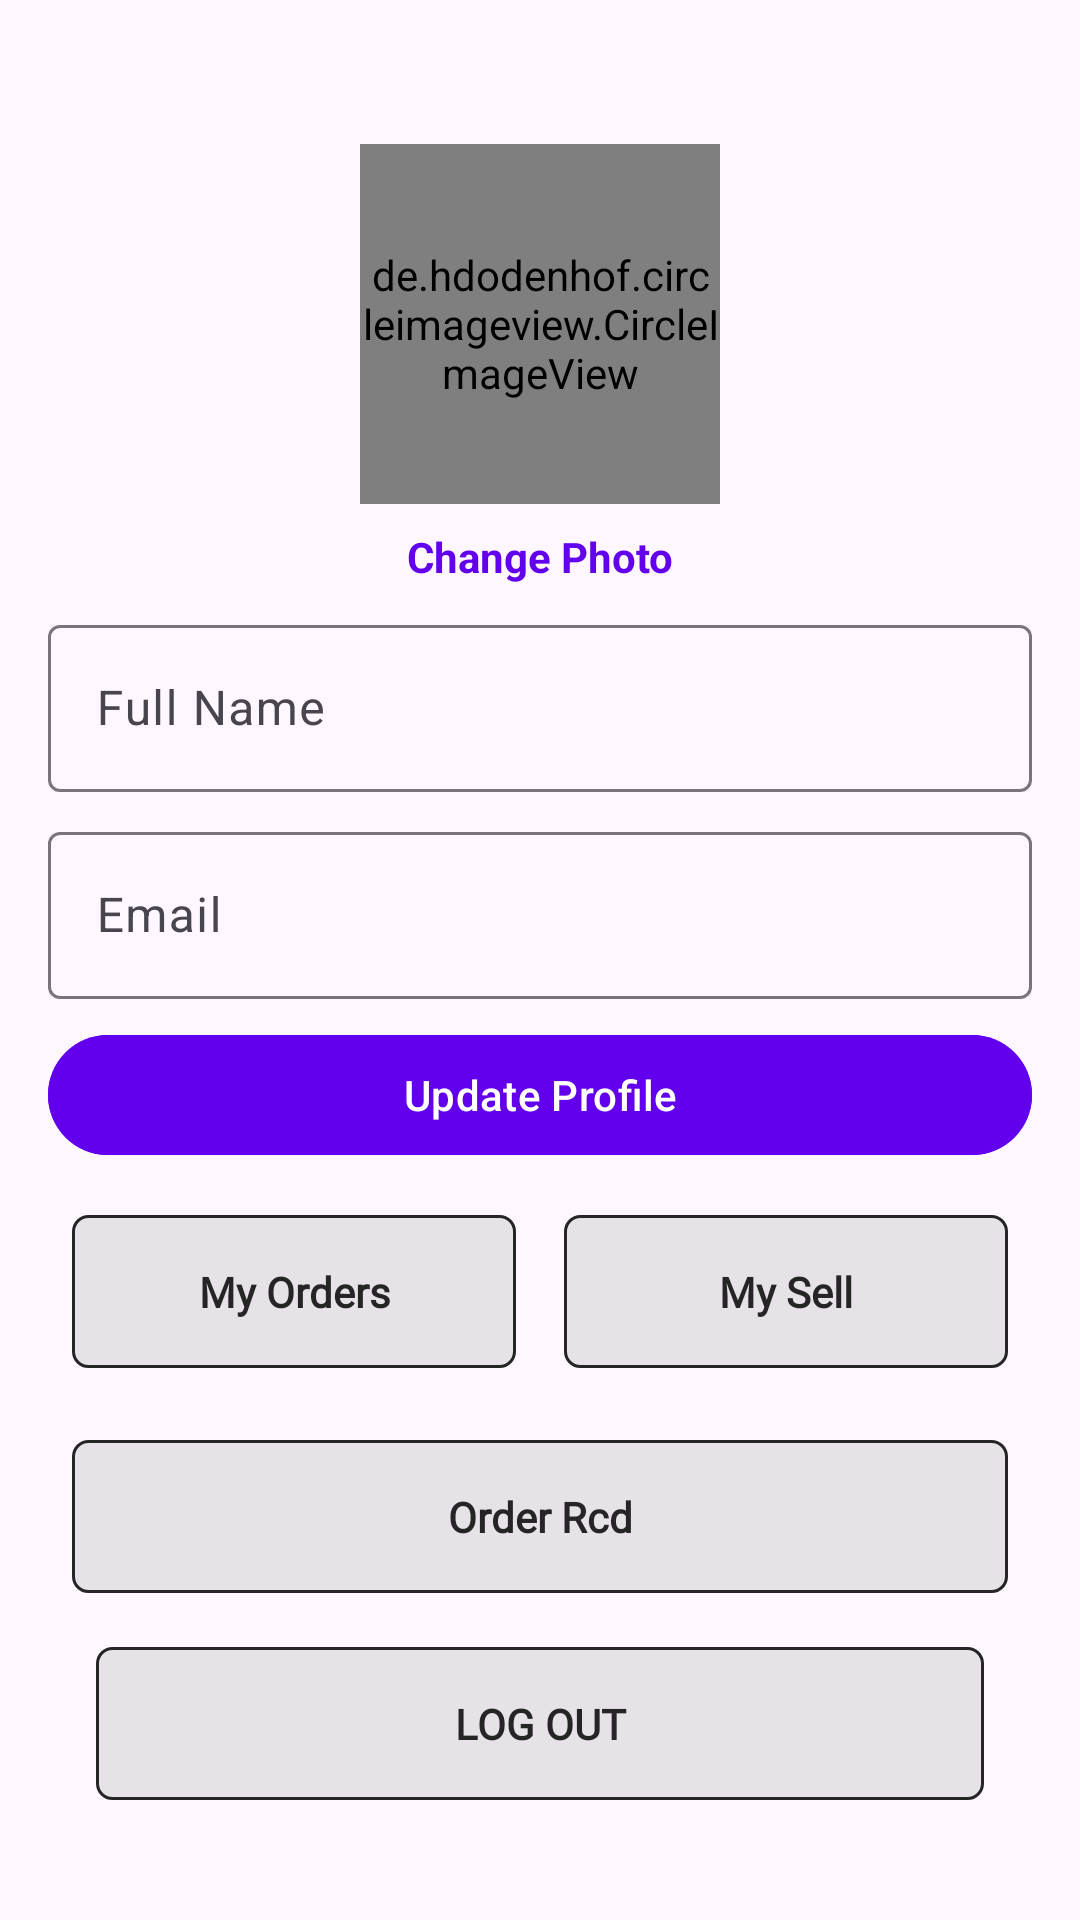

Android layout source for this screen:
<!-- AndroidManifest.xml: application theme Theme.OLXIITMandi -->
<!-- res/layout/fragment_profile.xml -->
<?xml version="1.0" encoding="utf-8"?>
<androidx.constraintlayout.widget.ConstraintLayout xmlns:android="http://schemas.android.com/apk/res/android"
    xmlns:app="http://schemas.android.com/apk/res-auto"
    xmlns:tools="http://schemas.android.com/tools"
    android:layout_width="match_parent"
    android:layout_height="match_parent"
    android:padding="16dp"
    tools:context=".fragment.ProfileFragment">


    
    <de.hdodenhof.circleimageview.CircleImageView
        android:id="@+id/profileImage"
        android:layout_width="120dp"
        android:layout_height="120dp"
        android:layout_marginTop="32dp"
        android:src="@drawable/account"
        app:civ_border_color="#FF000000"
        app:civ_border_width="2dp"
        app:layout_constraintEnd_toEndOf="parent"
        app:layout_constraintStart_toStartOf="parent"
        app:layout_constraintTop_toTopOf="parent" />

    
    <TextView
        android:id="@+id/tvChangePhoto"
        android:layout_width="wrap_content"
        android:layout_height="wrap_content"
        android:layout_marginTop="8dp"
        android:text="Change Photo"
        android:textColor="@color/purple_500"
        android:textSize="14sp"
        android:textStyle="bold"
        app:layout_constraintEnd_toEndOf="parent"
        app:layout_constraintStart_toStartOf="parent"
        app:layout_constraintTop_toBottomOf="@id/profileImage" />

    
    <com.google.android.material.textfield.TextInputLayout
        android:id="@+id/nameInputLayout"
        android:layout_width="match_parent"
        android:layout_height="wrap_content"
        android:hint="Full Name"
        android:layout_marginTop="8dp"
        app:layout_constraintEnd_toEndOf="parent"
        app:layout_constraintStart_toStartOf="parent"
        app:layout_constraintTop_toBottomOf="@+id/tvChangePhoto">

        <com.google.android.material.textfield.TextInputEditText
            android:id="@+id/etUserName"
            android:layout_width="match_parent"
            android:layout_height="wrap_content" />
    </com.google.android.material.textfield.TextInputLayout>

    
    <com.google.android.material.textfield.TextInputLayout
        android:id="@+id/emailInputLayout"
        android:layout_width="match_parent"
        android:layout_height="wrap_content"
        android:hint="Email"
        android:layout_marginTop="8dp"
        app:layout_constraintEnd_toEndOf="parent"
        app:layout_constraintStart_toStartOf="parent"
        app:layout_constraintTop_toBottomOf="@+id/nameInputLayout">

        <com.google.android.material.textfield.TextInputEditText
            android:id="@+id/etEmail"
            android:layout_width="match_parent"
            android:layout_height="wrap_content"
            android:enabled="false" />
    </com.google.android.material.textfield.TextInputLayout>

    

    
    <com.google.android.material.button.MaterialButton
        android:id="@+id/btnUpdateProfile"
        android:layout_width="match_parent"
        android:layout_height="wrap_content"
        android:backgroundTint="@color/purple_500"
        android:text="Update Profile"
        android:layout_marginTop="8dp"
        app:layout_constraintEnd_toEndOf="parent"
        app:layout_constraintStart_toStartOf="parent"
        app:layout_constraintTop_toBottomOf="@+id/emailInputLayout" />


    <LinearLayout
        android:id="@+id/linearLayout2"
        android:layout_width="match_parent"
        android:layout_height="wrap_content"
        android:layout_marginVertical="8dp"
        android:orientation="vertical"
        app:layout_constraintEnd_toEndOf="parent"
        app:layout_constraintStart_toStartOf="parent"
        app:layout_constraintTop_toBottomOf="@+id/btnUpdateProfile">

        <LinearLayout
            android:layout_width="match_parent"
            android:layout_height="wrap_content"
            android:layout_marginVertical="8dp"
            android:orientation="horizontal">

            <TextView
                android:id="@+id/ordersButton"
                android:layout_width="0dp"
                android:layout_height="wrap_content"
                android:layout_marginHorizontal="8dp"
                android:layout_weight="1"
                android:background="@drawable/border_text"
                android:fontFamily="@font/montserrat_bold"
                android:gravity="center_horizontal"
                android:padding="16dp"
                android:text="My Orders"
                android:textColor="@color/lightBlack"
                android:textStyle="bold" />

            <TextView
                android:id="@+id/sells"
                android:layout_width="0dp"
                android:layout_height="wrap_content"
                android:layout_marginHorizontal="8dp"
                android:layout_weight="1"
                android:background="@drawable/border_text"
                android:fontFamily="@font/montserrat_bold"
                android:gravity="center_horizontal"
                android:padding="16dp"
                android:text="My Sell"
                android:textColor="@color/lightBlack"
                android:textStyle="bold" />

        </LinearLayout>

    </LinearLayout>

    <LinearLayout
        android:layout_width="match_parent"
        android:layout_height="wrap_content"
        android:layout_marginVertical="8dp"
        android:orientation="horizontal"
        app:layout_constraintEnd_toEndOf="@+id/linearLayout2"
        app:layout_constraintStart_toStartOf="@+id/linearLayout2"
        app:layout_constraintTop_toBottomOf="@+id/linearLayout2">

        <TextView
            android:id="@+id/ordReceived"
            android:layout_width="0dp"
            android:layout_marginTop="8dp"
            android:layout_height="wrap_content"
            android:layout_marginHorizontal="8dp"
            android:layout_weight="1"
            android:background="@drawable/border_text"
            android:fontFamily="@font/montserrat_bold"
            android:gravity="center_horizontal"
            android:padding="16dp"
            android:text="Order Rcd"
            android:textColor="@color/lightBlack"
            android:textStyle="bold" />

    </LinearLayout>


    <TextView
        android:id="@+id/logOut"
        android:layout_width="0dp"
        android:layout_height="wrap_content"
        android:layout_marginHorizontal="16dp"
        android:layout_marginBottom="24dp"
        android:layout_weight="1"
        android:background="@drawable/border_text"
        android:fontFamily="@font/montserrat_bold"
        android:gravity="center_horizontal"
        android:padding="16dp"
        android:text="LOG OUT"
        android:textColor="@color/lightBlack"
        android:textStyle="bold"
        app:layout_constraintBottom_toBottomOf="parent"
        app:layout_constraintEnd_toEndOf="parent"
        app:layout_constraintStart_toStartOf="parent" />
</androidx.constraintlayout.widget.ConstraintLayout>
<!-- resources referenced by this layout -->
<resources>
  <color name="lightBlack">#252525</color>
  <color name="purple_500">#FF6200EE</color>
  <!-- drawable border_text (drawable) -->
  <?xml version="1.0" encoding="utf-8"?>
  <shape xmlns:android="http://schemas.android.com/apk/res/android">
  
      <stroke android:color="@color/lightBlack" android:width="1dp"/>
      <corners android:radius="5dp"/>
      <solid android:color="#1A252525"/>
  </shape>
  <style name="Theme.OLXIITMandi" parent="Base.Theme.OLXIITMandi" />
  <style name="Base.Theme.OLXIITMandi" parent="Theme.Material3.DayNight.NoActionBar">
  
      </style>
</resources>
